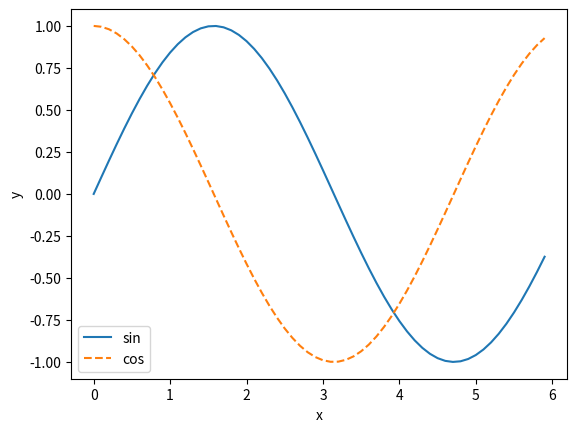

Python code for this plot:
import numpy as np
import matplotlib.pyplot as plt


def sin_plot(x):
    y = np.sin(x)
    plt.plot(x, y, label="sin")


def cos_plot(x):
    y = np.cos(x)
    plt.plot(x, y, linestyle="--", label="cos")


def draw_plot():
    plt.xlabel("x")
    plt.ylabel("y")
    plt.legend()
    plt.show()

def main():
    x = np.arange(0, 6, 0.1)

    sin_plot(x)
    cos_plot(x)
    draw_plot()


if __name__ == "__main__":
    main()